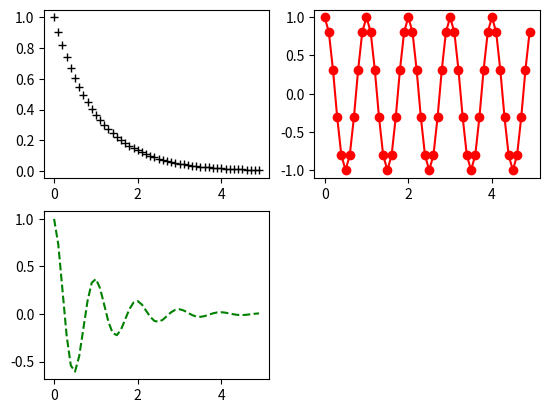

Write Python code to recreate this figure.
# Try running this program.
# Then change it to generate another subplot with the product of y1 and y2.

import numpy as np
import matplotlib.pyplot as plt

plt.figure(1)

t = np.arange(0.0, 5.0, 0.1)  # try printing t

plt.subplot(2, 2, 1)
y1 = np.exp(-t)
plt.plot(t, y1, 'k+')  # try 'g' or 'bo' or 'k+'

plt.subplot(2, 2, 2)
y2 = np.cos(2*np.pi*t)
plt.plot(t, y2, 'ro-')

plt.subplot(2, 2, 3)
y3 = y1 * y2
plt.plot(t, y3, 'g--')

plt.show()

